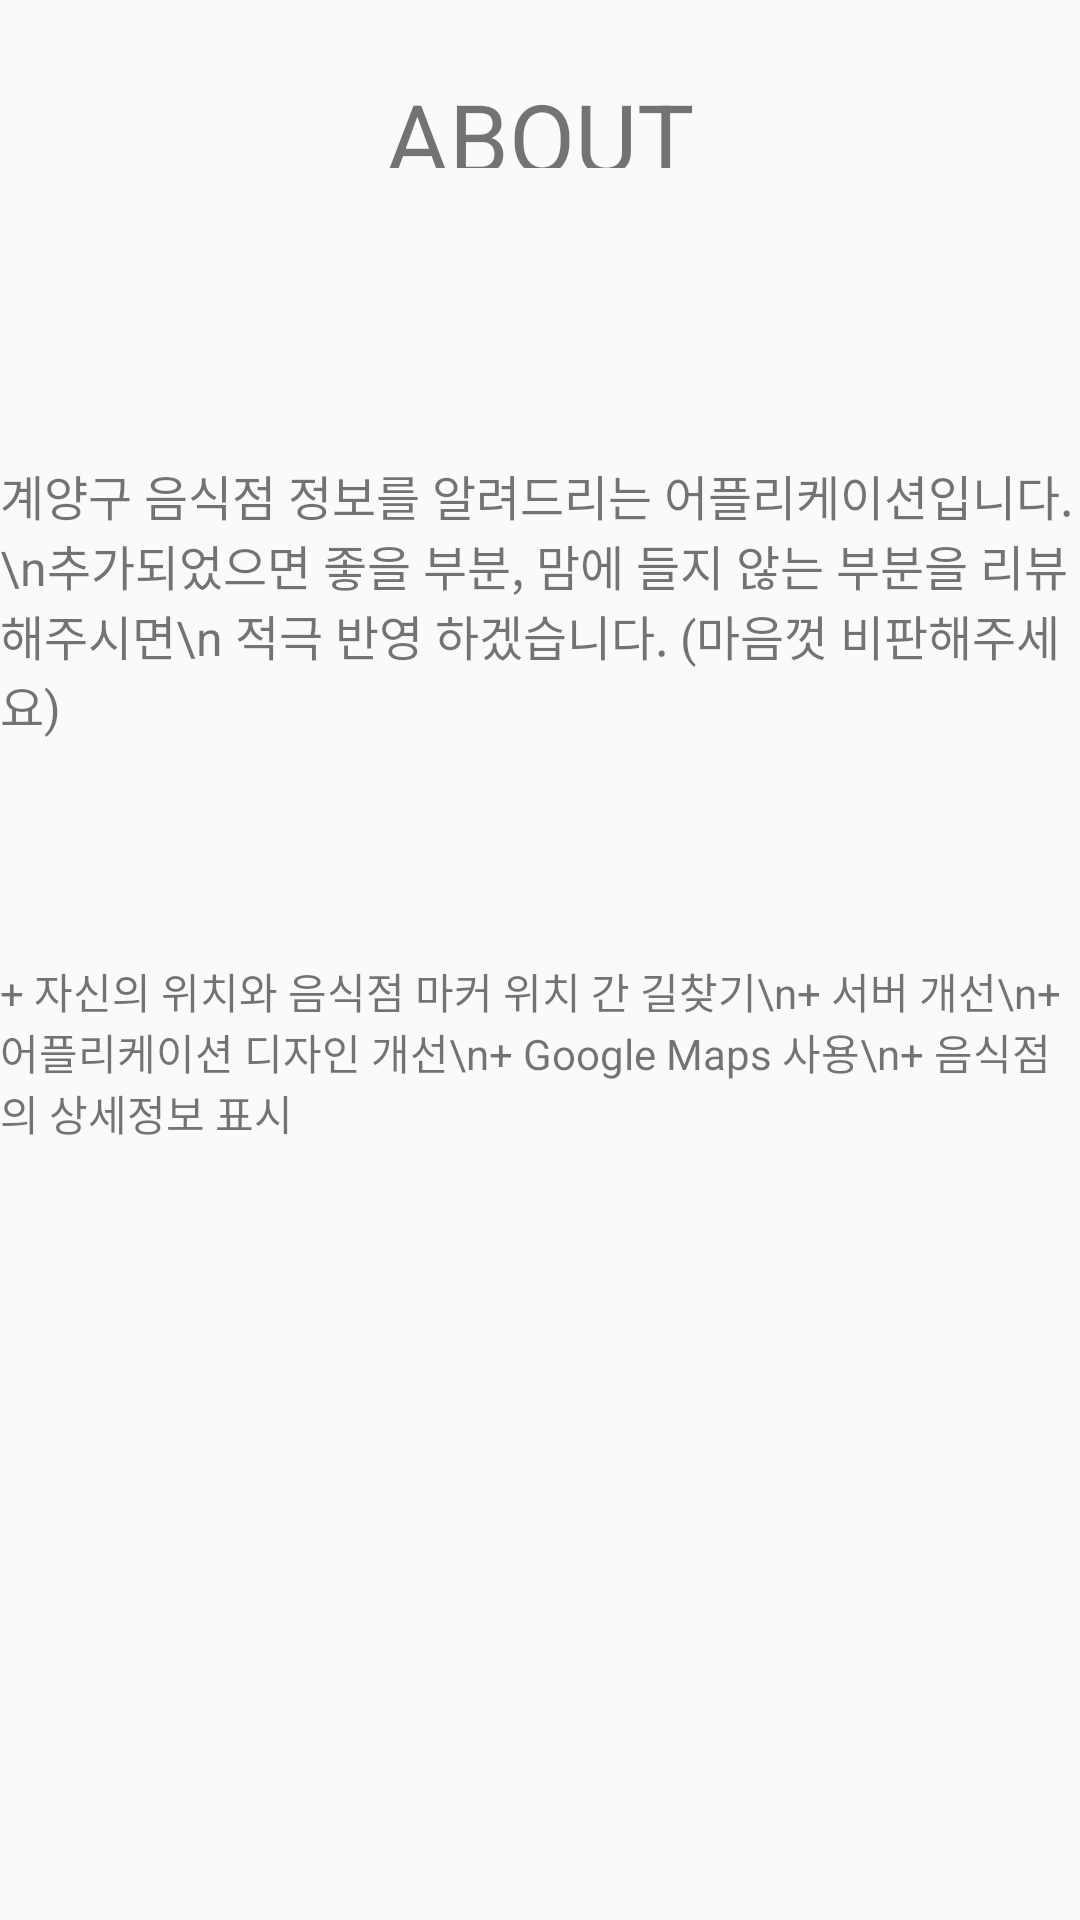

Android layout source for this screen:
<!-- AndroidManifest.xml: application theme AppTheme -->
<!-- res/layout/activity_sub.xml -->
<?xml version="1.0" encoding="utf-8"?>
<LinearLayout xmlns:android="http://schemas.android.com/apk/res/android"
    xmlns:app="http://schemas.android.com/apk/res-auto"
    xmlns:tools="http://schemas.android.com/tools"
    android:layout_width="match_parent"
    android:layout_height="match_parent"
    android:orientation="vertical"
    tools:context=".SubActivity">

    <LinearLayout
        android:layout_width="match_parent"
        android:layout_height="0dp"
        android:layout_weight="1">

        <TextView
            android:layout_width="match_parent"
            android:layout_height="wrap_content"
            android:layout_margin="24dp"
            android:gravity="center|top"
            android:text="ABOUT"
            android:textSize="32sp" />

    </LinearLayout>

    <LinearLayout
        android:layout_width="wrap_content"
        android:layout_height="0dp"
        android:layout_weight="3">

        <TextView
            android:layout_width="match_parent"
            android:layout_height="wrap_content"
            android:text="계양구 음식점 정보를 알려드리는 어플리케이션입니다.\n추가되었으면 좋을 부분, 맘에 들지 않는 부분을 리뷰해주시면\n 적극 반영 하겠습니다. (마음껏 비판해주세요)"
            android:textSize="16sp"
            android:layout_gravity="center"/>
    </LinearLayout>

    <LinearLayout
        android:layout_width="match_parent"
        android:layout_height="0dp"
        android:layout_weight="4">

        <TextView
            android:layout_width="match_parent"
            android:layout_height="wrap_content"
            android:text="+ 자신의 위치와 음식점 마커 위치 간 길찾기\n+ 서버 개선\n+ 어플리케이션 디자인 개선\n+ Google Maps 사용\n+ 음식점의 상세정보 표시" />
    </LinearLayout>


</LinearLayout>
<!-- resources referenced by this layout -->
<resources>
  <style name="AppTheme" parent="Theme.AppCompat.Light.DarkActionBar">
          
          <item name="colorPrimary">#1a2849</item>
          <item name="colorPrimaryDark">#1a2849</item>
          <item name="colorAccent">@color/colorAccent</item>
      </style>
  <color name="colorAccent">#FF4081</color>
</resources>
